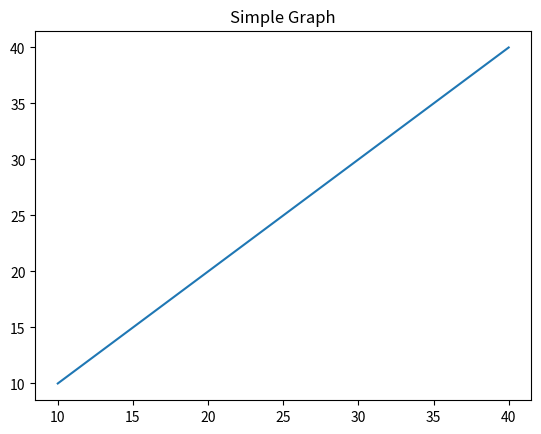

Write the Python code that produced this figure.
import matplotlib.pyplot as plt
from  mpl_toolkits.mplot3d import Axes3D
import numpy as np
import math

x = [10, 20, 30, 40];
y = [10, 20, 30, 40];

plt.plot(x, y);

plt.title("Simple Graph");
